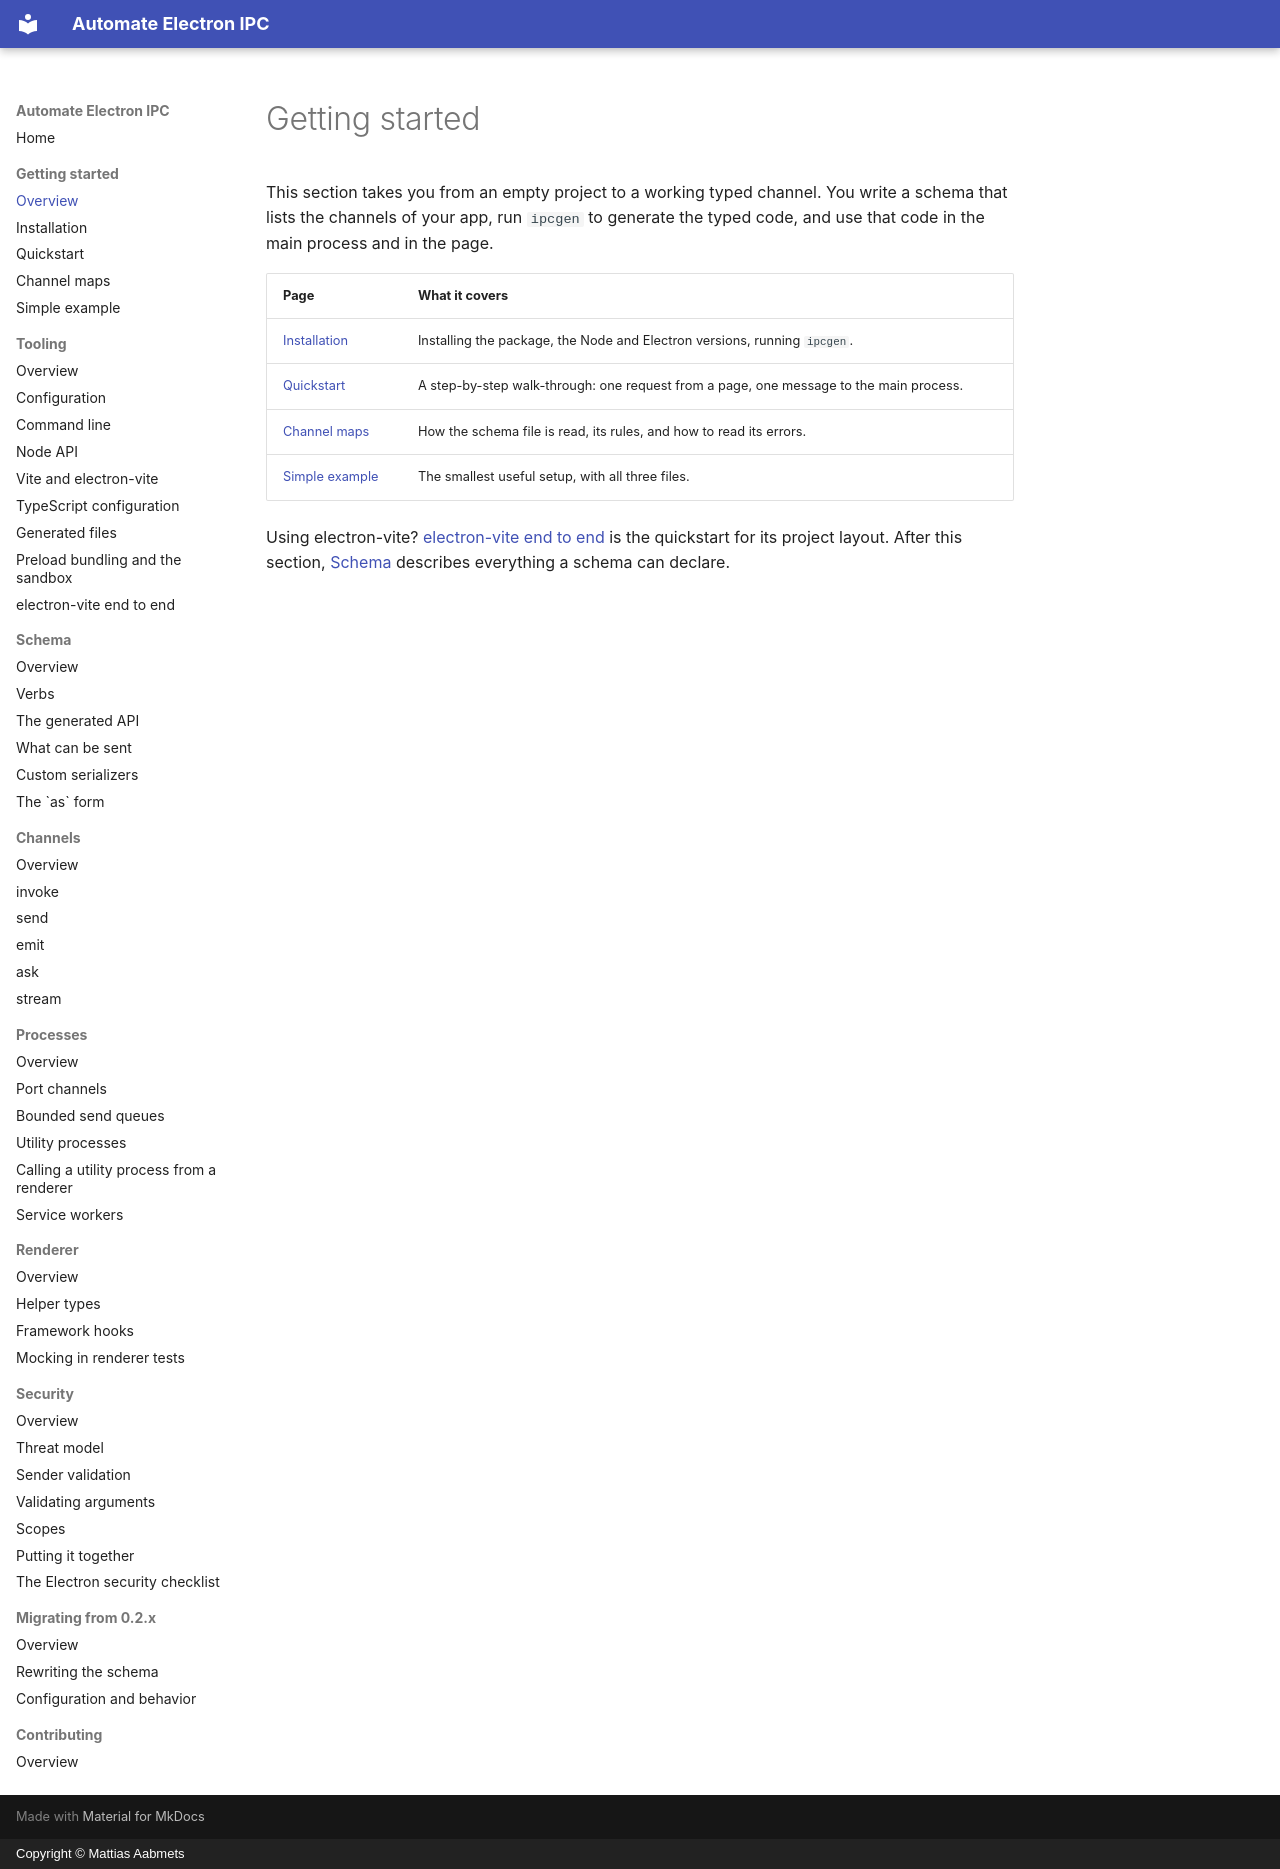

repository: aabmets/automate-electron-ipc · page: getting-started/index.html · generator: mkdocs · copyright: Copyright © Mattias Aabmets

# Getting started

This section takes you from an empty project to a working typed channel. You write a schema that lists the
channels of your app, run `ipcgen` to generate the typed code, and use that code in the main process and in
the page.

| Page | What it covers |
|------|----------------|
| [Installation](installation.md) | Installing the package, the Node and Electron versions, running `ipcgen`. |
| [Quickstart](quickstart.md) | A step-by-step walk-through: one request from a page, one message to the main process. |
| [Channel maps](channel-maps.md) | How the schema file is read, its rules, and how to read its errors. |
| [Simple example](simple-example.md) | The smallest useful setup, with all three files. |

Using electron-vite? [electron-vite end to end](../tooling/electron-vite.md) is the quickstart for its project layout.
After this section, [Schema](../schema/index.md) describes everything a schema can declare.
